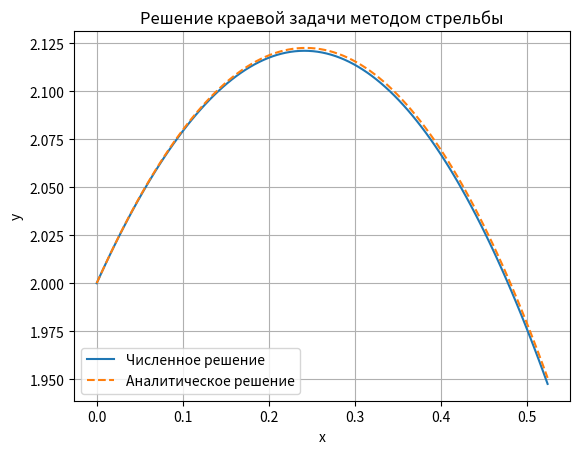

Generate this figure with matplotlib:
import numpy as np
import matplotlib.pyplot as plt

# Дифференциальное уравнение второго порядка:
# y'' - tg(x) y' + 2y = 0


def differential_equations(x, y, dy):
    ddy = np.tan(x) * dy - 2 * y
    return ddy


def rk4_step(f, x, y, dy, h):
    k1 = h * dy
    l1 = h * f(x, y, dy)

    k2 = h * (dy + 0.5 * l1)
    l2 = h * f(x + 0.5 * h, y + 0.5 * k1, dy + 0.5 * l1)

    k3 = h * (dy + 0.5 * l2)
    l3 = h * f(x + 0.5 * h, y + 0.5 * k2, dy + 0.5 * l2)

    k4 = h * (dy + l3)
    l4 = h * f(x + h, y + k3, dy + l3)

    y_next = y + (k1 + 2 * k2 + 2 * k3 + k4) / 6
    dy_next = dy + (l1 + 2 * l2 + 2 * l3 + l4) / 6

    return y_next, dy_next


# Решение задачи методом стрельбы
def shooting_method(f, x0, y0, y_end, x_end, dy0_guess, tol=1e-6, max_iter=100):
    def integrate(f, x0, y0, dy0, x_end, h):
        x_values = [x0]
        y_values = [y0]
        dy = dy0
        y = y0
        x = x0

        while x < x_end:
            y, dy = rk4_step(f, x, y, dy, h)
            x += h
            x_values.append(x)
            y_values.append(y)

        return np.array(x_values), np.array(y_values)

    h = (x_end - x0) / 100
    dy0 = dy0_guess

    for i in range(max_iter):
        x_values, y_values = integrate(f, x0, y0, dy0, x_end, h)
        y_final = y_values[-1]

        if abs(y_final - y_end) < tol:
            break

        dy0 -= (y_final - y_end) / 10

    return x_values, y_values, dy0


if __name__ == "__main__":

    x0 = 0
    y0 = 2
    x_end = np.pi / 6
    y_end = 2.5 - 0.5 * np.log(3)
    dy0_guess = 0  # начальное предположение для y'(0)

    # Решение задачи
    x_values, y_values, dy0_final = shooting_method(
        differential_equations, x0, y0, y_end, x_end, dy0_guess
    )

    # Аналитическое решение
    def reference(x):
        return np.sin(x) + 2 - np.sin(x) * np.log((1 + np.sin(x)) / (1 - np.sin(x)))

    x_analytic = np.linspace(0, x_end, 100)
    y_analytic = reference(x_analytic)

    # Построение графика
    plt.plot(x_values, y_values, label="Численное решение")
    plt.plot(x_analytic, y_analytic, label="Аналитическое решение", linestyle="dashed")
    plt.xlabel("x")
    plt.ylabel("y")
    plt.title("Решение краевой задачи методом стрельбы")
    plt.legend()
    plt.grid()
    plt.show()

    print(f"Найденное начальное значение для y'(0): {dy0_final}")
